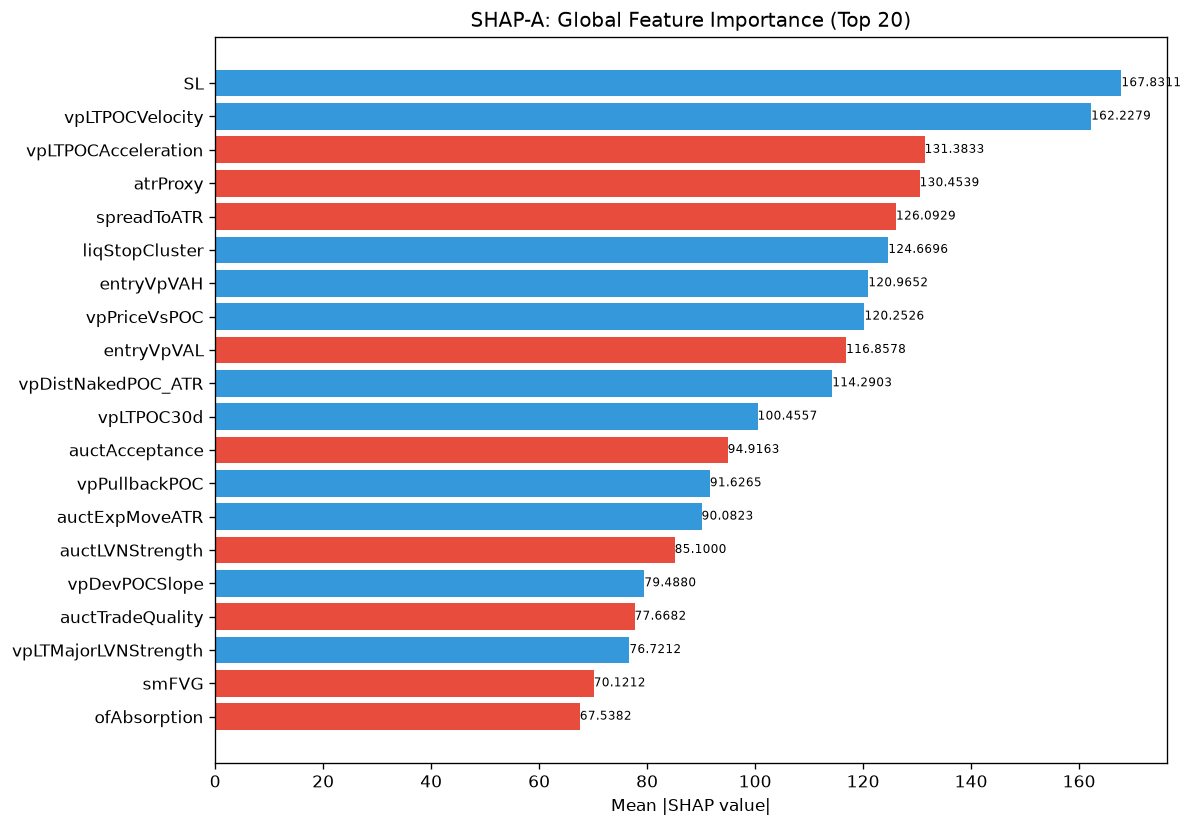

Source data for this figure (header and first rows):
feature, category, mean_abs_shap, mean_shap, std_shap, rank
SL, unknown, 167.8, 54.91, 686.9, 1
vpLTPOCVelocity, unknown, 162.2, 16.54, 270.6, 2
vpLTPOCAcceleration, unknown, 131.4, -14.9, 250.3, 3
atrProxy, unknown, 130.5, -58.77, 356.9, 4
spreadToATR, unknown, 126.1, -9.772, 253.8, 5
liqStopCluster, unknown, 124.7, 13.3, 335.6, 6
entryVpVAH, unknown, 121, 14.99, 458.9, 7
vpPriceVsPOC, unknown, 120.3, 48.54, 286.9, 8
entryVpVAL, unknown, 116.9, -34.14, 532.8, 9
vpDistNakedPOC_ATR, unknown, 114.3, 5.412, 218.9, 10
vpLTPOC30d, unknown, 100.5, 23.35, 315.6, 11
auctAcceptance, unknown, 94.92, -17.17, 134.9, 12
vpPullbackPOC, unknown, 91.63, 6.131, 229.2, 13
auctExpMoveATR, unknown, 90.08, 11.89, 244.3, 14
auctLVNStrength, unknown, 85.1, -7.244, 108.2, 15
vpDevPOCSlope, unknown, 79.49, 6.277, 161.4, 16
auctTradeQuality, unknown, 77.67, -15.61, 109.8, 17
vpLTMajorLVNStrength, unknown, 76.72, 14.88, 120, 18
smFVG, unknown, 70.12, -9.273, 187.9, 19
ofAbsorption, unknown, 67.54, -0.2619, 216.6, 20
auctMajorLVN, unknown, 64.4, -35.02, 271.8, 21
entryProfilerSamples, unknown, 63.99, 4.916, 77.07, 22
vpLTAcceptanceAtPrice, unknown, 63.5, 1.235, 49.95, 23
msTickImbalance, unknown, 60.72, -6.181, 160.1, 24
avgSpread, unknown, 60.2, -21.85, 185.6, 25
vpDailyPOC, unknown, 59.06, 28.57, 220.6, 26
auctBalance, unknown, 58.56, 2.047, 102.2, 27
vpBestHVN, unknown, 54.89, -12.44, 146.7, 28
msCompression, unknown, 54.24, 14.2, 139.1, 29
vpLTBalanceStability, unknown, 53.98, 2.251, 71.28, 30
vpCompVAL, unknown, 50.57, 6.815, 122.6, 31
entryVpPOC, unknown, 50.13, 4.399, 173, 32
profilerTQMean, unknown, 46.23, -7.497, 84.48, 33
vpLTMajorHVNStrength, unknown, 45.63, 1.251, 46.97, 34
vpVAL, unknown, 39.14, -10.51, 131.1, 35
auctDistHVN, unknown, 36.7, -10.41, 138.2, 36
msSpreadScore, unknown, 35.49, -0.5026, 63.83, 37
auctVAExpRate, unknown, 35.23, 4.787, 94.47, 38
auctMajorHVN, unknown, 31.58, 14.26, 150.2, 39
vpCompPOC, unknown, 29.8, 6.209, 81.69, 40
ofContext, engine_composite, 29.42, 8.343, 72.38, 41
TP, unknown, 28.84, -18.63, 89.11, 42
vpVAH, unknown, 28.44, 3.647, 96.68, 43
profilerBalMean, unknown, 27.83, 3.031, 37.93, 44
auctDistLVN, unknown, 26.53, 6.733, 39.71, 45
smMitigation, unknown, 24.04, -1.982, 48.19, 46
liqContext, engine_composite, 23.7, 5.067, 39.83, 47
smZoneQuality, unknown, 22.42, 1.777, 59.67, 48
entryAuctTradeQuality, unknown, 22.38, -6.416, 37.57, 49
liqPremDisc, unknown, 22.3, 6.302, 37.49, 50
profilerSamples, unknown, 21.85, 2.517, 29.21, 51
auctShapeConf, unknown, 21.34, -2.245, 17.17, 52
liqDensity, unknown, 19.62, 9.392, 74.86, 53
auctTargetConf, unknown, 19.15, -0.04184, 43.52, 54
vpBestHVNScore, unknown, 19, -7.729, 37.85, 55
vpLTPOC60d, unknown, 18.75, 1.636, 63.64, 56
vpNearestNakedPOC, unknown, 18.68, -2.732, 48.86, 57
entryVpDistLVN, unknown, 18.52, -0.8076, 14.96, 58
entryVpDistHVN, unknown, 18.17, 0.1405, 43.15, 59
entryAuctTargetConf, unknown, 17.23, 0.5589, 41.87, 60
... 112 more rows
